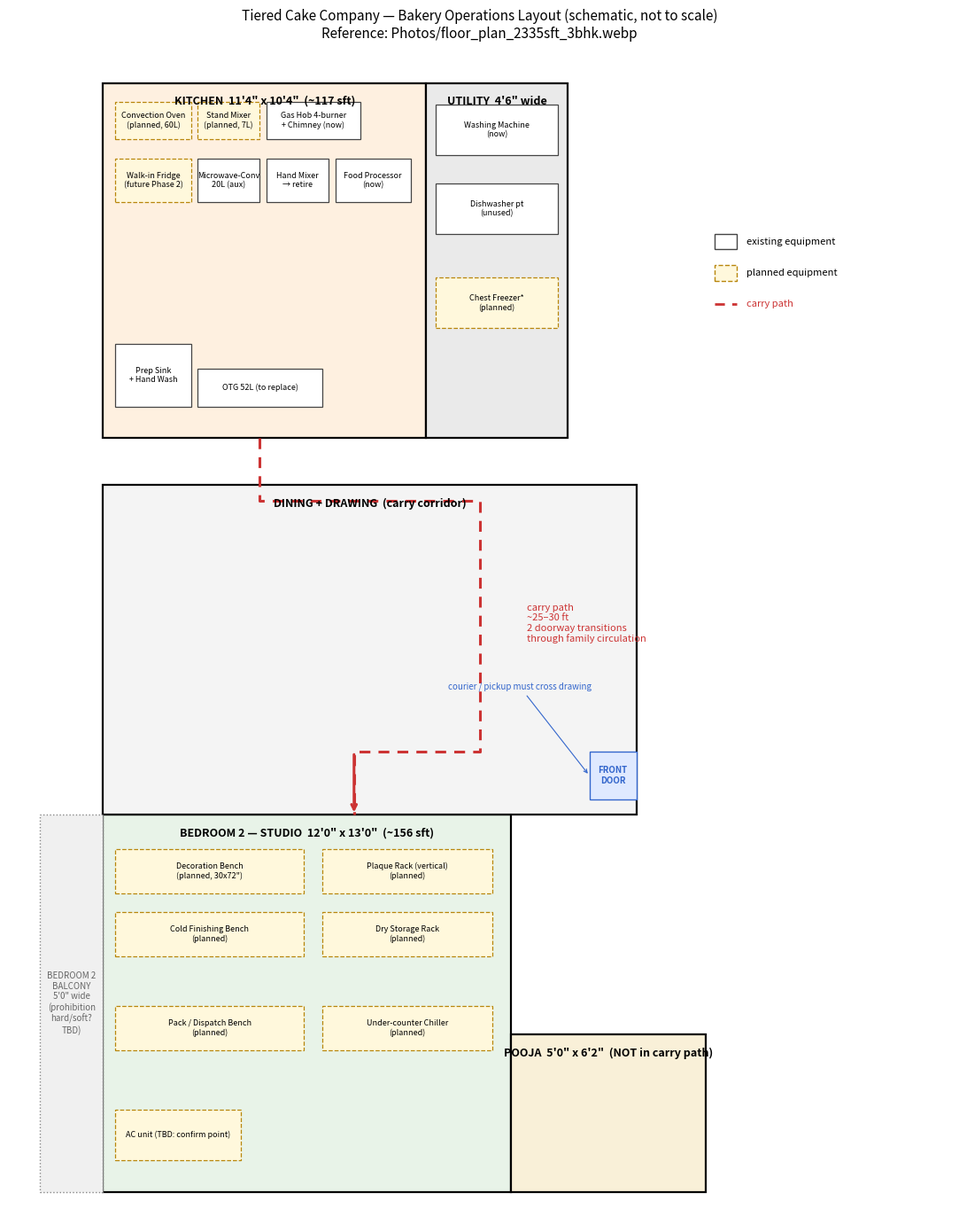

Reproduce this figure in Python. (Note: this script raises an exception after producing the figure.)
"""
Tiered Cake Company — bakery operations floor plan (schematic, not to scale).

Source of truth: brainstorming/operating_envelope.md Stream 1 → Layout
Floor plan reference: Photos/floor_plan_2335sft_3bhk.webp
"""
import matplotlib.pyplot as plt
import matplotlib.patches as patches

fig, ax = plt.subplots(figsize=(13, 14))

# Rooms drawn at relative-proportional dimensions (1 unit ~ 1 foot).
# Origin bottom-left. Apartment is roughly 36 ft wide x 56 ft deep on the
# actual plan; we show only the bakery-relevant rooms + the carry corridor.
rooms = [
    # (x, y, w, h, label, facecolor)
    ( 0.0, 24.0, 10.3, 11.3, "KITCHEN  11'4\" x 10'4\"  (~117 sft)",          "#fef0e0"),
    (10.3, 24.0,  4.5, 11.3, "UTILITY  4'6\" wide",                            "#eaeaea"),
    ( 0.0,  0.0, 13.0, 12.0, "BEDROOM 2 — STUDIO  12'0\" x 13'0\"  (~156 sft)", "#e8f3e8"),
    (13.0,  0.0,  6.2,  5.0, "POOJA  5'0\" x 6'2\"  (NOT in carry path)",      "#f9f0d8"),
    ( 0.0, 12.0, 17.0, 10.5, "DINING + DRAWING  (carry corridor)",             "#f4f4f4"),
]

for x, y, w, h, label, color in rooms:
    ax.add_patch(patches.Rectangle((x, y), w, h,
                 linewidth=1.6, edgecolor='black', facecolor=color))
    ax.annotate(label, (x + w/2, y + h - 0.4),
                ha='center', va='top', fontsize=9, weight='bold')

# Equipment: (x, y, w, h, label, role)
#   role 'now' = existing; 'planned' = to acquire (Stream 1 Phase 1)
equipment = [
    # KITCHEN (production)
    ( 0.4, 33.5, 2.4, 1.2, "Convection Oven\n(planned, 60L)", 'planned'),
    ( 3.0, 33.5, 2.0, 1.2, "Stand Mixer\n(planned, 7L)",      'planned'),
    ( 5.2, 33.5, 3.0, 1.2, "Gas Hob 4-burner\n+ Chimney (now)",'now'),
    ( 0.4, 31.5, 2.4, 1.4, "Walk-in Fridge\n(future Phase 2)", 'planned'),
    ( 3.0, 31.5, 2.0, 1.4, "Microwave-Conv\n20L (aux)",        'now'),
    ( 5.2, 31.5, 2.0, 1.4, "Hand Mixer\n→ retire",             'now'),
    ( 7.4, 31.5, 2.4, 1.4, "Food Processor\n(now)",            'now'),
    ( 0.4, 25.0, 2.4, 2.0, "Prep Sink\n+ Hand Wash",           'now'),
    ( 3.0, 25.0, 4.0, 1.2, "OTG 52L (to replace)",             'now'),

    # UTILITY (cold + wet)
    (10.6, 33.0, 3.9, 1.6, "Washing Machine\n(now)",           'now'),
    (10.6, 30.5, 3.9, 1.6, "Dishwasher pt\n(unused)",          'now'),
    (10.6, 27.5, 3.9, 1.6, "Chest Freezer*\n(planned)",        'planned'),

    # STUDIO (cold finish / decorate / pack / store)
    ( 0.4,  9.5, 6.0, 1.4, "Decoration Bench\n(planned, 30x72\")", 'planned'),
    ( 0.4,  7.5, 6.0, 1.4, "Cold Finishing Bench\n(planned)",   'planned'),
    ( 7.0,  9.5, 5.4, 1.4, "Plaque Rack (vertical)\n(planned)", 'planned'),
    ( 7.0,  7.5, 5.4, 1.4, "Dry Storage Rack\n(planned)",       'planned'),
    ( 0.4,  4.5, 6.0, 1.4, "Pack / Dispatch Bench\n(planned)",  'planned'),
    ( 7.0,  4.5, 5.4, 1.4, "Under-counter Chiller\n(planned)",  'planned'),
    ( 0.4,  1.0, 4.0, 1.6, "AC unit (TBD: confirm point)",      'planned'),
]

for x, y, w, h, label, role in equipment:
    face = '#ffffff' if role == 'now' else '#fff8dc'
    edge = '#444' if role == 'now' else '#b8860b'
    style = 'solid' if role == 'now' else 'dashed'
    ax.add_patch(patches.Rectangle((x, y), w, h,
                 linewidth=0.9, edgecolor=edge, facecolor=face, linestyle=style))
    ax.annotate(label, (x + w/2, y + h/2),
                ha='center', va='center', fontsize=6.5)

# Carry path: kitchen exit → dining → drawing → studio entry.
# Drawn as a thick dashed red arrow following the actual route.
carry_points = [
    (5.0, 24.0),   # exit kitchen
    (5.0, 22.0),   # into dining
    (12.0, 22.0),  # across dining
    (12.0, 14.0),  # down into drawing
    (8.0, 14.0),   # across drawing
    (8.0, 12.0),   # into studio entry
]
xs = [p[0] for p in carry_points]
ys = [p[1] for p in carry_points]
ax.plot(xs, ys, color='#c33', linewidth=2.2, linestyle=(0, (4, 3)))
ax.annotate("", xy=carry_points[-1], xytext=carry_points[-2],
            arrowprops=dict(arrowstyle='->', color='#c33', lw=2.2))
ax.text(13.5, 17.5,
        "carry path\n~25–30 ft\n2 doorway transitions\nthrough family circulation",
        fontsize=8, color='#c33', style='italic', ha='left')

# Front door + courier crossing zone (Stream 6 concern)
ax.add_patch(patches.Rectangle((15.5, 12.5), 1.5, 1.5,
              linewidth=1, edgecolor='#36c', facecolor='#dfe9ff'))
ax.text(16.25, 13.25, "FRONT\nDOOR", ha='center', va='center',
        fontsize=7, color='#36c', weight='bold')
ax.annotate("courier / pickup must cross drawing",
            xy=(15.5, 13.25), xytext=(11.0, 16.0),
            fontsize=7, color='#36c',
            arrowprops=dict(arrowstyle='->', color='#36c', lw=0.8))

# Bedroom 2 west balcony (currently prohibited)
ax.add_patch(patches.Rectangle((-2.0, 0.0), 2.0, 12.0,
              linewidth=1, edgecolor='#888', facecolor='#f0f0f0',
              linestyle='dotted'))
ax.text(-1.0, 6.0, "BEDROOM 2\nBALCONY\n5'0\" wide\n(prohibition\nhard/soft?\nTBD)",
        ha='center', va='center', fontsize=7, color='#666', style='italic')

# Legend
legend_x, legend_y = 19.5, 30.0
ax.add_patch(patches.Rectangle((legend_x, legend_y), 0.7, 0.5,
              facecolor='#ffffff', edgecolor='#444'))
ax.text(legend_x + 1.0, legend_y + 0.25, "existing equipment", fontsize=8, va='center')
ax.add_patch(patches.Rectangle((legend_x, legend_y - 1.0), 0.7, 0.5,
              facecolor='#fff8dc', edgecolor='#b8860b', linestyle='dashed'))
ax.text(legend_x + 1.0, legend_y - 0.75, "planned equipment", fontsize=8, va='center')
ax.plot([legend_x, legend_x + 0.7], [legend_y - 1.75, legend_y - 1.75],
        color='#c33', linewidth=2, linestyle=(0, (4, 3)))
ax.text(legend_x + 1.0, legend_y - 1.75, "carry path", fontsize=8, va='center', color='#c33')

ax.set_xlim(-3.0, 27.0)
ax.set_ylim(-1.0, 36.5)
ax.set_aspect('equal')
ax.set_title("Tiered Cake Company — Bakery Operations Layout (schematic, not to scale)\n"
             "Reference: Photos/floor_plan_2335sft_3bhk.webp", fontsize=11)
ax.axis('off')

plt.tight_layout()
plt.savefig("/Users/vikas/Downloads/Swetha/AMomentWithACake/Photos/diagrams/floor_plan.svg",
            bbox_inches='tight')
plt.savefig("/Users/vikas/Downloads/Swetha/AMomentWithACake/Photos/diagrams/floor_plan.png",
            dpi=140, bbox_inches='tight')
print("rendered: floor_plan.svg, floor_plan.png")
